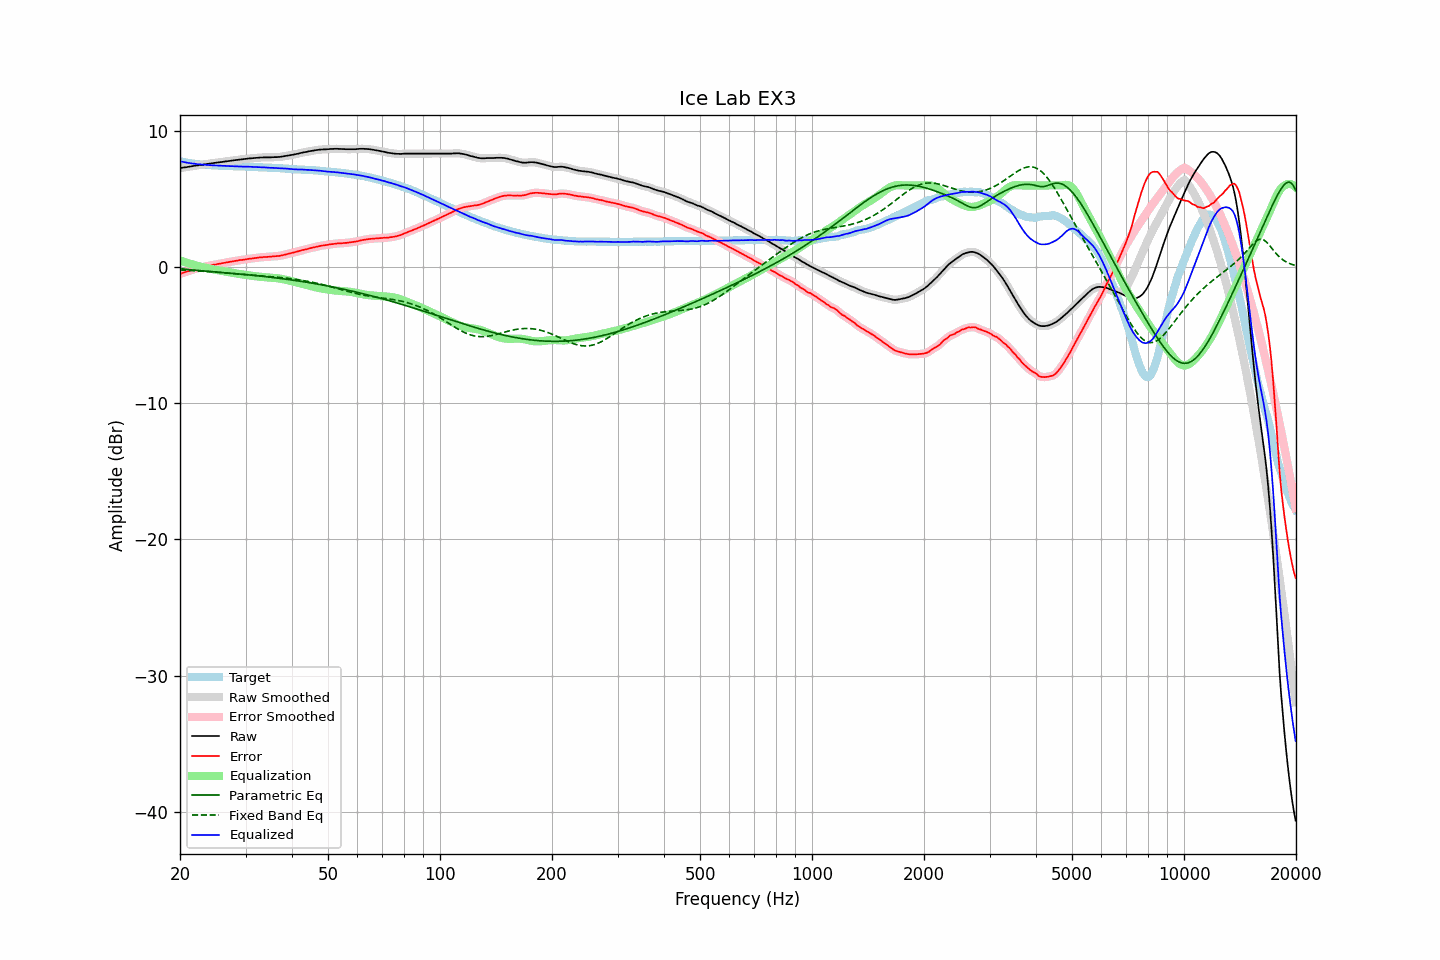

The table this chart was drawn from, first rows:
frequency, raw, error, smoothed, error_smoothed, equalization, parametric_eq, fixed_band_eq, equalized_raw, equalized_smoothed, target
20.00, 7.27, -0.50, 7.27, -0.50, 0.50, -0.11, -0.21, 7.77, 7.77, 7.77
20.20, 7.29, -0.45, 7.29, -0.46, 0.46, -0.13, -0.22, 7.75, 7.75, 7.74
20.40, 7.31, -0.41, 7.31, -0.42, 0.42, -0.14, -0.22, 7.73, 7.72, 7.72
20.61, 7.33, -0.37, 7.33, -0.38, 0.37, -0.15, -0.23, 7.70, 7.70, 7.70
20.81, 7.34, -0.34, 7.34, -0.34, 0.33, -0.16, -0.23, 7.67, 7.68, 7.68
21.02, 7.36, -0.30, 7.36, -0.30, 0.30, -0.18, -0.24, 7.65, 7.66, 7.66
21.23, 7.38, -0.26, 7.38, -0.26, 0.26, -0.19, -0.25, 7.64, 7.64, 7.64
21.44, 7.40, -0.22, 7.40, -0.22, 0.22, -0.20, -0.25, 7.62, 7.62, 7.62
21.66, 7.42, -0.18, 7.42, -0.18, 0.19, -0.21, -0.26, 7.61, 7.61, 7.60
21.87, 7.44, -0.15, 7.44, -0.15, 0.15, -0.22, -0.27, 7.59, 7.59, 7.59
22.09, 7.46, -0.11, 7.46, -0.12, 0.12, -0.23, -0.27, 7.58, 7.58, 7.57
22.31, 7.47, -0.09, 7.47, -0.09, 0.09, -0.24, -0.28, 7.56, 7.56, 7.56
22.54, 7.49, -0.06, 7.49, -0.06, 0.06, -0.25, -0.29, 7.55, 7.55, 7.55
22.76, 7.50, -0.04, 7.50, -0.04, 0.03, -0.26, -0.29, 7.53, 7.53, 7.54
22.99, 7.52, -0.01, 7.52, -0.01, 0.00, -0.27, -0.30, 7.52, 7.52, 7.53
23.22, 7.54, 0.02, 7.54, 0.02, -0.02, -0.28, -0.31, 7.52, 7.52, 7.52
23.45, 7.56, 0.05, 7.56, 0.05, -0.05, -0.29, -0.32, 7.51, 7.51, 7.51
23.69, 7.58, 0.08, 7.58, 0.08, -0.07, -0.30, -0.33, 7.50, 7.50, 7.50
23.92, 7.59, 0.09, 7.59, 0.10, -0.10, -0.31, -0.33, 7.49, 7.49, 7.50
24.16, 7.61, 0.12, 7.61, 0.12, -0.12, -0.32, -0.34, 7.49, 7.49, 7.48
24.40, 7.63, 0.15, 7.63, 0.15, -0.15, -0.33, -0.35, 7.48, 7.48, 7.48
24.65, 7.65, 0.18, 7.65, 0.17, -0.17, -0.34, -0.36, 7.48, 7.48, 7.47
24.89, 7.66, 0.19, 7.66, 0.19, -0.19, -0.35, -0.37, 7.47, 7.47, 7.47
25.14, 7.68, 0.22, 7.68, 0.22, -0.22, -0.36, -0.38, 7.46, 7.46, 7.46
25.39, 7.69, 0.24, 7.69, 0.24, -0.24, -0.37, -0.39, 7.45, 7.45, 7.45
25.65, 7.71, 0.26, 7.71, 0.26, -0.26, -0.38, -0.40, 7.45, 7.45, 7.45
25.91, 7.72, 0.28, 7.72, 0.28, -0.28, -0.39, -0.41, 7.44, 7.44, 7.44
26.16, 7.74, 0.30, 7.74, 0.30, -0.30, -0.40, -0.42, 7.44, 7.44, 7.44
26.43, 7.76, 0.32, 7.76, 0.32, -0.32, -0.41, -0.43, 7.44, 7.43, 7.44
26.69, 7.77, 0.34, 7.77, 0.34, -0.34, -0.42, -0.43, 7.43, 7.43, 7.43
26.96, 7.79, 0.36, 7.79, 0.36, -0.36, -0.43, -0.44, 7.42, 7.42, 7.43
27.23, 7.80, 0.38, 7.80, 0.38, -0.39, -0.44, -0.45, 7.41, 7.42, 7.41
27.50, 7.82, 0.41, 7.82, 0.41, -0.41, -0.45, -0.46, 7.41, 7.41, 7.41
27.77, 7.84, 0.43, 7.84, 0.43, -0.43, -0.46, -0.47, 7.41, 7.41, 7.41
28.05, 7.85, 0.45, 7.85, 0.45, -0.45, -0.48, -0.48, 7.40, 7.40, 7.40
28.33, 7.87, 0.47, 7.87, 0.47, -0.47, -0.49, -0.49, 7.40, 7.40, 7.40
28.62, 7.88, 0.48, 7.88, 0.49, -0.49, -0.50, -0.50, 7.39, 7.40, 7.40
28.90, 7.90, 0.51, 7.90, 0.51, -0.50, -0.51, -0.51, 7.39, 7.39, 7.39
29.19, 7.91, 0.52, 7.91, 0.52, -0.52, -0.52, -0.52, 7.39, 7.39, 7.39
29.48, 7.92, 0.54, 7.92, 0.54, -0.54, -0.53, -0.53, 7.38, 7.38, 7.38
29.78, 7.94, 0.56, 7.94, 0.55, -0.56, -0.54, -0.54, 7.38, 7.38, 7.38
30.08, 7.95, 0.57, 7.95, 0.57, -0.57, -0.55, -0.55, 7.37, 7.38, 7.38
30.38, 7.97, 0.60, 7.97, 0.59, -0.59, -0.56, -0.56, 7.38, 7.38, 7.37
30.68, 7.98, 0.61, 7.98, 0.61, -0.61, -0.57, -0.57, 7.37, 7.37, 7.37
30.99, 7.99, 0.62, 7.99, 0.63, -0.62, -0.59, -0.58, 7.37, 7.37, 7.37
31.30, 8.00, 0.64, 8.00, 0.64, -0.64, -0.60, -0.59, 7.36, 7.36, 7.36
31.61, 8.01, 0.66, 8.01, 0.65, -0.66, -0.61, -0.60, 7.35, 7.35, 7.35
31.93, 8.02, 0.67, 8.02, 0.67, -0.67, -0.62, -0.61, 7.35, 7.35, 7.35
32.24, 8.03, 0.68, 8.03, 0.69, -0.69, -0.63, -0.62, 7.34, 7.34, 7.35
32.57, 8.04, 0.70, 8.04, 0.70, -0.70, -0.65, -0.63, 7.34, 7.34, 7.34
32.89, 8.05, 0.72, 8.05, 0.71, -0.71, -0.66, -0.64, 7.34, 7.34, 7.33
33.22, 8.05, 0.72, 8.05, 0.73, -0.72, -0.67, -0.65, 7.33, 7.33, 7.33
33.55, 8.06, 0.74, 8.06, 0.73, -0.73, -0.69, -0.66, 7.33, 7.32, 7.32
33.89, 8.06, 0.74, 8.06, 0.74, -0.74, -0.70, -0.67, 7.32, 7.32, 7.32
34.23, 8.06, 0.75, 8.06, 0.75, -0.75, -0.71, -0.67, 7.31, 7.31, 7.31
34.57, 8.06, 0.76, 8.06, 0.76, -0.76, -0.73, -0.68, 7.30, 7.30, 7.30
34.92, 8.06, 0.76, 8.06, 0.76, -0.77, -0.74, -0.69, 7.29, 7.29, 7.30
35.27, 8.07, 0.77, 8.07, 0.78, -0.77, -0.75, -0.70, 7.29, 7.29, 7.29
35.62, 8.07, 0.79, 8.07, 0.79, -0.78, -0.77, -0.71, 7.29, 7.29, 7.28
35.97, 8.08, 0.80, 8.08, 0.80, -0.79, -0.78, -0.72, 7.29, 7.28, 7.28
... 635 more rows
